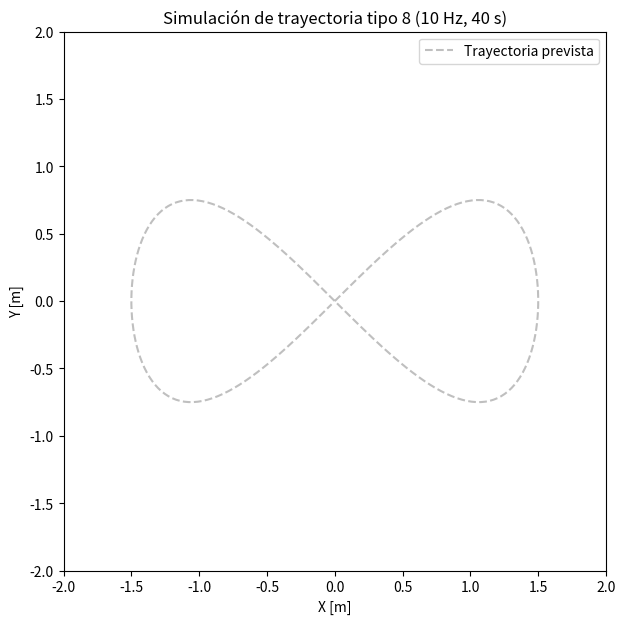

Python code for this plot:
#!/usr/bin/env python3
import numpy as np
import matplotlib.pyplot as plt
from matplotlib import animation

# Parámetros de la trayectoria
dt = 1.0 / 10.0   # 10 Hz
T_total = 40.0
omega = 2 * np.pi / T_total
t_vec = np.arange(0, T_total, dt)

# Trayectoria tipo 8 (Lemniscata de Gerono)
x = 1.5 * np.sin(omega * t_vec)
y = 1.5 * np.sin(omega * t_vec) * np.cos(omega * t_vec)
z = 1.0 + 0.3 * np.sin(0.5 * omega * t_vec) - 0.5

# Derivadas (velocidades)
dx = np.gradient(x, dt)
dy = np.gradient(y, dt)
dz = np.gradient(z, dt)
yaw = np.unwrap(np.arctan2(dy, dx))

# Configuración de la figura
fig, ax = plt.subplots(figsize=(7, 7))
ax.set_xlim(-2, 2)
ax.set_ylim(-2, 2)
ax.set_xlabel("X [m]")
ax.set_ylabel("Y [m]")
ax.set_title("Simulación de trayectoria tipo 8 (10 Hz, 40 s)")

# Dibujar la trayectoria completa
ax.plot(x, y, '--', color='gray', alpha=0.5, label="Trayectoria prevista")
ax.legend()

# Crear el triángulo (representa el dron)
triangle, = ax.plot([], [], 'b-', lw=2)

# Función para construir el triángulo en la orientación dada
def get_triangle_coords(xc, yc, yaw, size=0.15):
    pts = np.array([
        [size, 0],
        [-size/2, size/2],
        [-size/2, -size/2],
        [size, 0]
    ])
    R = np.array([[np.cos(yaw), -np.sin(yaw)],
                  [np.sin(yaw),  np.cos(yaw)]])
    rotated = (R @ pts.T).T
    rotated[:, 0] += xc
    rotated[:, 1] += yc
    return rotated

# Inicialización para la animación
def init():
    triangle.set_data([], [])
    return triangle,

# Actualización de cada frame
def update(frame):
    tri = get_triangle_coords(x[frame], y[frame], yaw[frame])
    triangle.set_data(tri[:, 0], tri[:, 1])
    return triangle,

# Crear la animación
ani = animation.FuncAnimation(
    fig, update,
    frames=len(t_vec),
    init_func=init,
    blit=True,
    interval=10 * dt,
    repeat=False  # <-- Detiene la animación al finalizar
)

# Mostrar la animación
plt.show()
